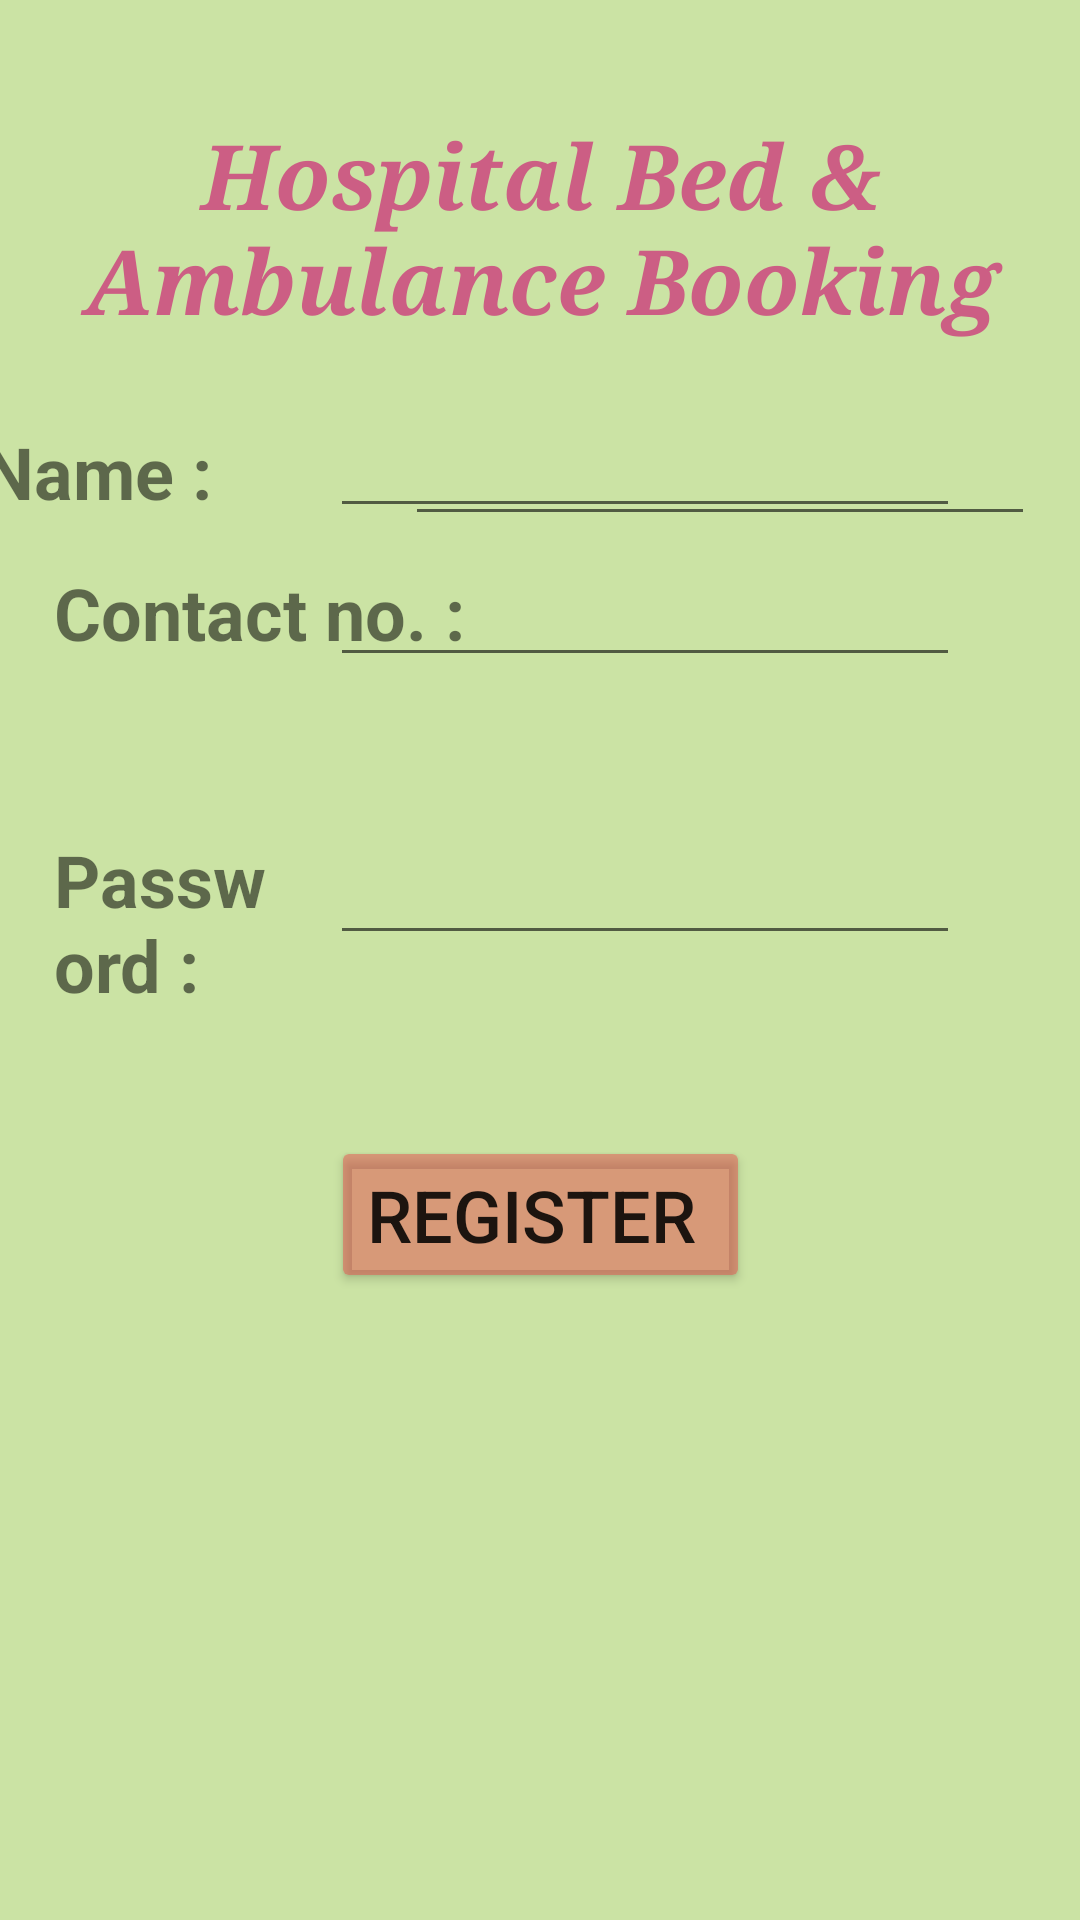

Android layout source for this screen:
<!-- AndroidManifest.xml: application theme Theme.HospitalBedBooking -->
<!-- res/layout/activity_main2.xml -->
<?xml version="1.0" encoding="utf-8"?>
<androidx.constraintlayout.widget.ConstraintLayout xmlns:android="http://schemas.android.com/apk/res/android"
    xmlns:app="http://schemas.android.com/apk/res-auto"
    xmlns:tools="http://schemas.android.com/tools"
    android:layout_width="match_parent"
    android:layout_height="match_parent"
    tools:context=".MainActivity2">

    <androidx.constraintlayout.widget.ConstraintLayout
        android:id="@+id/user_register"
        android:layout_width="0dp"
        android:layout_height="0dp"
        android:background="#7E96C647"
        app:layout_constraintBottom_toBottomOf="parent"
        app:layout_constraintEnd_toEndOf="parent"
        app:layout_constraintStart_toStartOf="parent"
        app:layout_constraintTop_toTopOf="parent"
        tools:context=".MainActivity">

        <TextView
            android:id="@+id/textView"
            android:layout_width="398dp"
            android:layout_height="87dp"
            android:layout_marginStart="7dp"
            android:layout_marginTop="38dp"
            android:layout_marginEnd="7dp"
            android:layout_marginBottom="101dp"
            android:fontFamily="serif"
            android:text="Hospital Bed &amp; Ambulance Booking"
            android:textAlignment="center"
            android:textAllCaps="false"
            android:textColor="#CC5E84"
            android:textSize="30sp"
            android:textStyle="bold|italic"
            app:layout_constraintBottom_toTopOf="@+id/textView2"
            app:layout_constraintEnd_toEndOf="parent"
            app:layout_constraintStart_toStartOf="parent"
            app:layout_constraintTop_toTopOf="parent" />

        <TextView
            android:id="@+id/textView2"
            android:layout_width="0dp"
            android:layout_height="0dp"
            android:layout_marginStart="17dp"
            android:layout_marginEnd="15dp"
            android:layout_marginBottom="452dp"
            android:fontFamily="sans-serif"
            android:text="Email :"
            android:textSize="24sp"
            android:textStyle="bold"
            app:layout_constraintBottom_toBottomOf="parent"
            app:layout_constraintEnd_toStartOf="@+id/ru_email"
            app:layout_constraintStart_toStartOf="parent"
            app:layout_constraintTop_toBottomOf="@+id/textView" />

        <TextView
            android:id="@+id/textView3"
            android:layout_width="0dp"
            android:layout_height="0dp"
            android:layout_marginStart="18dp"
            android:layout_marginEnd="13dp"
            android:layout_marginBottom="47dp"
            android:fontFamily="sans-serif"
            android:text="Password :"
            android:textSize="24sp"
            android:textStyle="bold"
            app:layout_constraintBottom_toTopOf="@+id/register_user"
            app:layout_constraintEnd_toStartOf="@+id/ru_password"
            app:layout_constraintStart_toStartOf="parent"
            app:layout_constraintTop_toBottomOf="@+id/textView5" />

        <Button
            android:id="@+id/register_user"
            android:layout_width="wrap_content"
            android:layout_height="wrap_content"
            android:layout_marginBottom="209dp"
            android:backgroundTint="#7AE44848"
            android:text="Register "
            android:textSize="24sp"
            app:layout_constraintBottom_toBottomOf="parent"
            app:layout_constraintEnd_toEndOf="parent"
            app:layout_constraintStart_toStartOf="parent"
            app:layout_constraintTop_toBottomOf="@+id/textView3" />

        <EditText
            android:id="@+id/contact"
            android:layout_width="wrap_content"
            android:layout_height="wrap_content"
            android:layout_marginStart="15dp"
            android:ems="10"
            android:inputType="phone"
            app:layout_constraintBaseline_toBaselineOf="@+id/textView5"
            app:layout_constraintStart_toEndOf="@+id/textView2" />

        <TextView
            android:id="@+id/textView5"
            android:layout_width="145dp"
            android:layout_height="0dp"
            android:layout_marginStart="18dp"
            android:layout_marginBottom="34dp"
            android:text="Contact no. :"
            android:textSize="24sp"
            android:textStyle="bold"
            app:layout_constraintBottom_toTopOf="@+id/textView3"
            app:layout_constraintStart_toStartOf="parent"
            app:layout_constraintTop_toBottomOf="@+id/textView2" />

        <TextView
            android:id="@+id/textView6"
            android:layout_width="127dp"
            android:layout_height="51dp"
            android:layout_marginStart="19dp"
            android:layout_marginEnd="14dp"
            android:layout_marginBottom="34dp"
            android:text="Name :"
            android:textSize="24sp"
            android:textStyle="bold"
            app:layout_constraintBottom_toTopOf="@+id/textView2"
            app:layout_constraintEnd_toStartOf="@+id/name"
            app:layout_constraintStart_toStartOf="parent"
            app:layout_constraintTop_toBottomOf="@+id/textView"
            app:layout_constraintVertical_bias="1.0" />

        <EditText
            android:id="@+id/name"
            android:layout_width="wrap_content"
            android:layout_height="wrap_content"
            android:layout_marginEnd="40dp"
            android:ems="10"
            android:inputType="textPersonName"
            app:layout_constraintBaseline_toBaselineOf="@+id/textView6"
            app:layout_constraintEnd_toEndOf="parent"
            app:layout_constraintStart_toEndOf="@+id/textView6" />

        <EditText
            android:id="@+id/ru_email"
            android:layout_width="wrap_content"
            android:layout_height="wrap_content"
            android:layout_marginEnd="40dp"
            android:layout_marginBottom="12dp"
            android:ems="10"
            android:inputType="textEmailAddress"
            app:layout_constraintBottom_toBottomOf="@+id/textView2"
            app:layout_constraintEnd_toEndOf="parent"
            app:layout_constraintStart_toEndOf="@+id/textView2" />

        <EditText
            android:id="@+id/ru_password"
            android:layout_width="wrap_content"
            android:layout_height="wrap_content"
            android:layout_marginEnd="40dp"
            android:ems="10"
            android:inputType="textPassword"
            app:layout_constraintEnd_toEndOf="parent"
            app:layout_constraintStart_toEndOf="@+id/textView3"
            app:layout_constraintTop_toTopOf="@+id/textView3" />

    </androidx.constraintlayout.widget.ConstraintLayout>

</androidx.constraintlayout.widget.ConstraintLayout>
<!-- resources referenced by this layout -->
<resources>
  <style name="Theme.HospitalBedBooking" parent="Theme.MaterialComponents.DayNight.DarkActionBar">
          
          <item name="colorPrimary">@color/purple_500</item>
          <item name="colorPrimaryVariant">@color/purple_700</item>
          <item name="colorOnPrimary">@color/white</item>
          
          <item name="colorSecondary">@color/teal_200</item>
          <item name="colorSecondaryVariant">@color/teal_700</item>
          <item name="colorOnSecondary">@color/black</item>
          
          <item name="android:statusBarColor" tools:targetApi="l">?attr/colorPrimaryVariant</item>
          
      </style>
  <!-- not gathered from this repository: default colours our renderer supplied (Android Studio template values) -->
  <color name="purple_500">#FF6200EE</color>
  <color name="purple_700">#FF3700B3</color>
  <color name="teal_200">#FF03DAC5</color>
  <color name="teal_700">#FF018786</color>
  <color name="black">#FF000000</color>
  <color name="white">#FFFFFFFF</color>
</resources>
